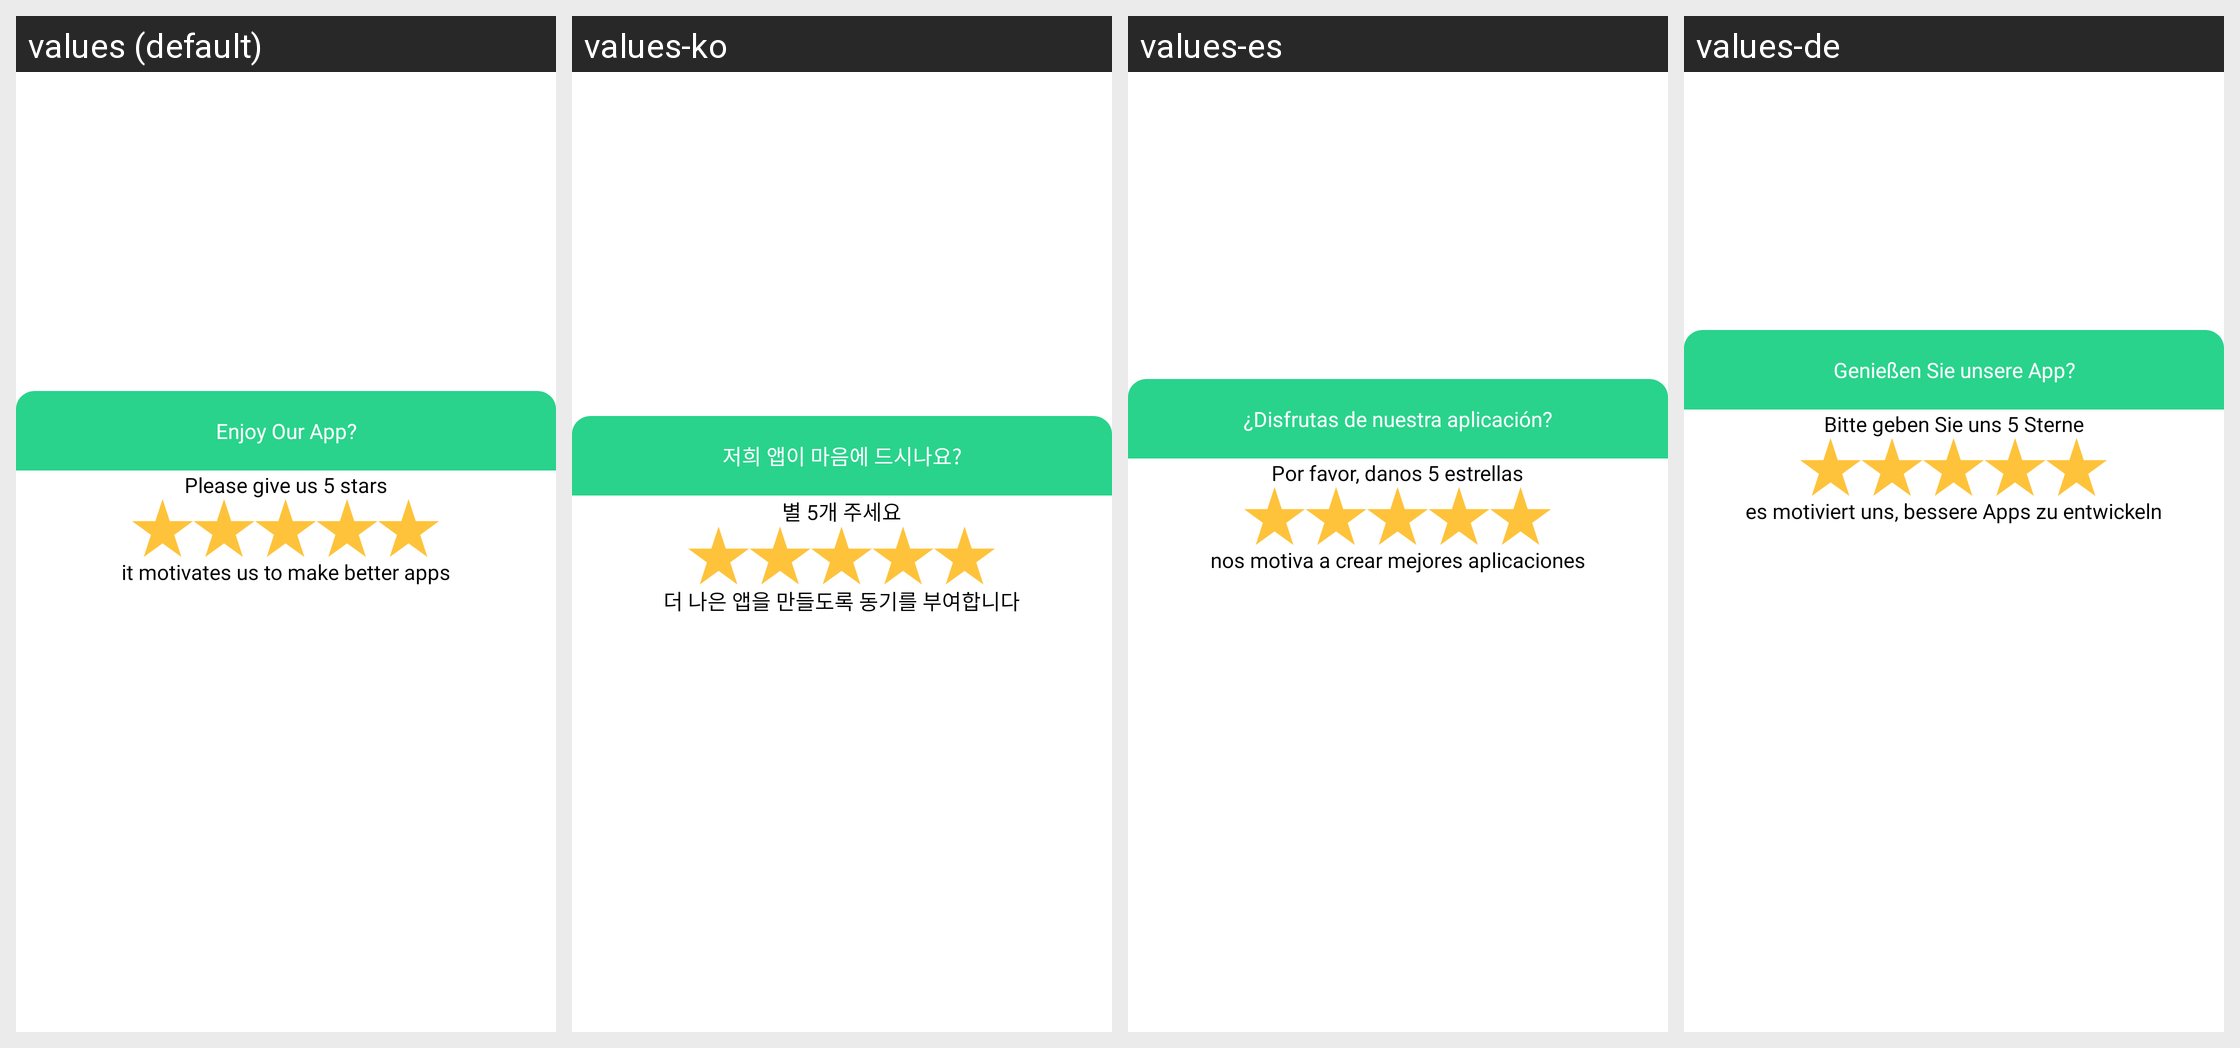

The same Android screen rendered under several of its app's locales, left to right. List the strings drawn on it with the default value and each locale's translation.
Android screen res/layout/exit_dialog.xml rendered under 4 locales, left to right: values (default), values-ko, values-es, values-de. Device: Nexus 5 (rendered at 1080×1920; each locale shown at half size, 540×960, under a caption strip naming it); theme Theme.WhatsappStickerMaker.
Other locales in the repository, not shown: values-ar, values-fa, values-fr, values-in, values-it, values-ja, values-nl, values-pt, values-ru, values-th, values-tr, values-zh.
Strings drawn on this screen, with the default value and each locale's value (text and hints the layout hard-codes, and strings that could not be matched under every locale, appear in the picture but are not listed):

exit_desc
  values: Enjoy Our App?
  values-ko: 저희 앱이 마음에 드시나요?
  values-es: ¿Disfrutas de nuestra aplicación?
  values-de: Genießen Sie unsere App?

exit_text
  values: Please give us 5 stars
  values-ko: 별 5개 주세요
  values-es: Por favor, danos 5 estrellas
  values-de: Bitte geben Sie uns 5 Sterne

exit_text_2
  values: it motivates us to make better apps
  values-ko: 더 나은 앱을 만들도록 동기를 부여합니다
  values-es: nos motiva a crear mejores aplicaciones
  values-de: es motiviert uns, bessere Apps zu entwickeln
